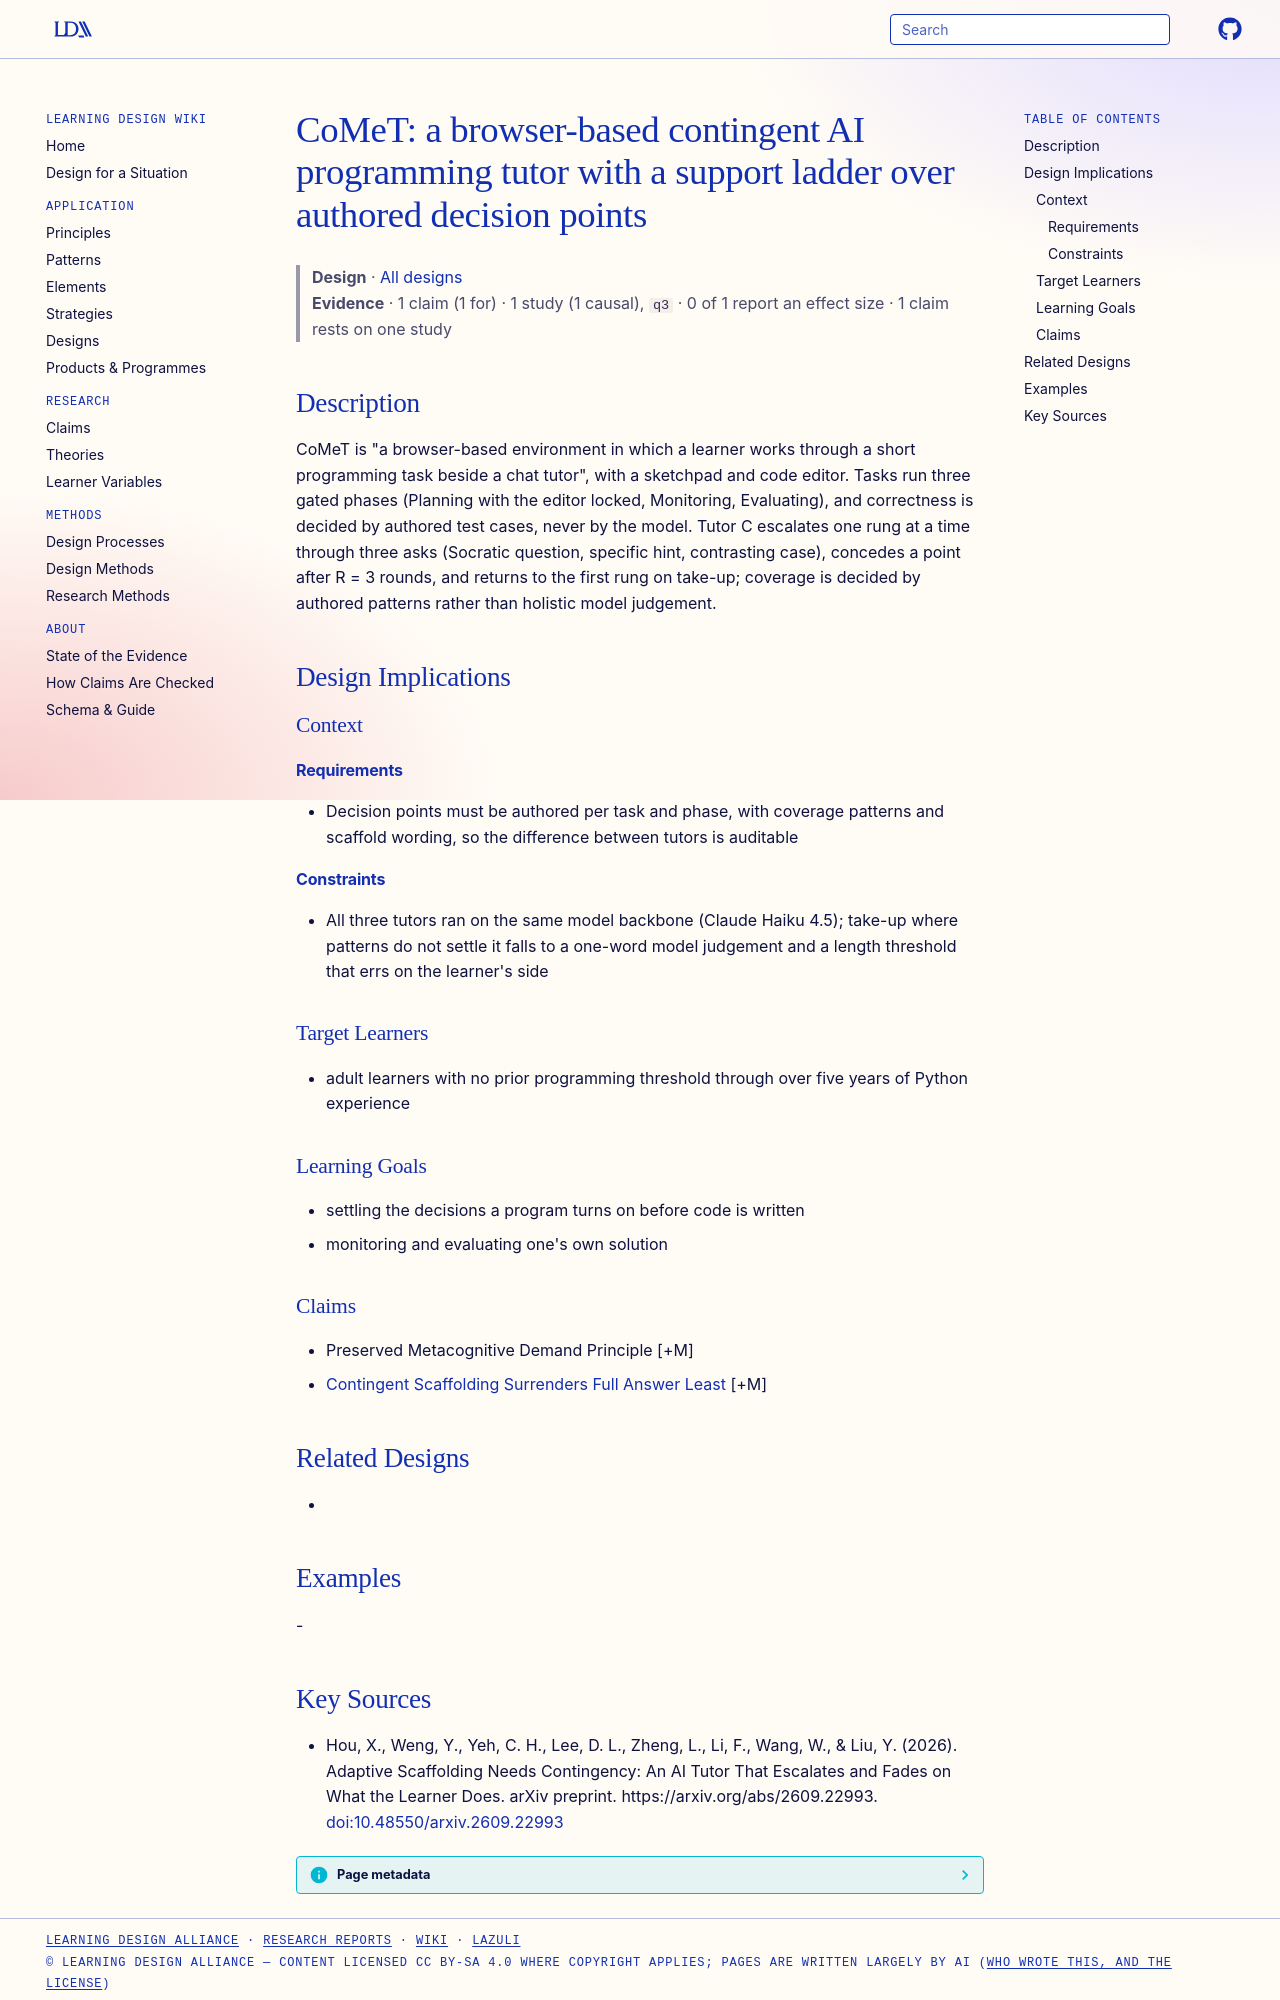

repository: Learning-Design-Alliance/learning-wiki · page: designs/comet-contingent-ai-tutor-environment/index.html · generator: mkdocs

---
type: design
id: comet-contingent-ai-tutor-environment
title: "CoMeT: a browser-based contingent AI programming tutor with a support ladder over authored decision points"
description: "CoMeT is \"a browser-based environment in which a learner works through a short programming task beside a chat tutor\", with a sketchpad and code editor."
status: review
generated:
  by: "process:settle-candidates"
  at: 2026-10-10
sources:
  - id: hou-2026
    resource: "https://arxiv.org/abs/2609.22993"
    title: "Hou, X., Weng, Y., Yeh, C. H., Lee, D. L., Zheng, L., Li, F., Wang, W., & Liu, Y. (2026). Adaptive Scaffolding Needs Contingency: An AI Tutor That Escalates and Fades on What the Learner Does. arXiv preprint. https://arxiv.org/abs/2609.22993"
    author: "Hou, X., Weng, Y., Yeh, C. H., Lee, D. L., Zheng, L., Li, F., Wang, W., & Liu, Y"
---

# CoMeT: a browser-based contingent AI programming tutor with a support ladder over authored decision points

> **Design** · [All designs](index.md)
> **Evidence** · 1 claim (1 for) · 1 study (1 causal), `q3` · 0 of 1 report an effect size · 1 claim rests on one study

## Description
CoMeT is "a browser-based environment in which a learner works through a short programming task beside a chat tutor", with a sketchpad and code editor. Tasks run three gated phases (Planning with the editor locked, Monitoring, Evaluating), and correctness is decided by authored test cases, never by the model. Tutor C escalates one rung at a time through three asks (Socratic question, specific hint, contrasting case), concedes a point after R = 3 rounds, and returns to the first rung on take-up; coverage is decided by authored patterns rather than holistic model judgement.

## Design Implications

### Context
#### Requirements
- Decision points must be authored per task and phase, with coverage patterns and scaffold wording, so the difference between tutors is auditable
#### Constraints
- All three tutors ran on the same model backbone (Claude Haiku 4.5); take-up where patterns do not settle it falls to a one-word model judgement and a length threshold that errs on the learner's side

### Target Learners
- adult learners with no prior programming threshold through over five years of Python experience

### Learning Goals
- settling the decisions a program turns on before code is written
- monitoring and evaluating one's own solution

### Claims
- Preserved Metacognitive Demand Principle [+M]
- [Contingent Scaffolding Surrenders Full Answer Least](../claims/contingent-scaffolding-surrenders-full-answer-least.md) [+M]

## Related Designs
- 

## Examples
-
